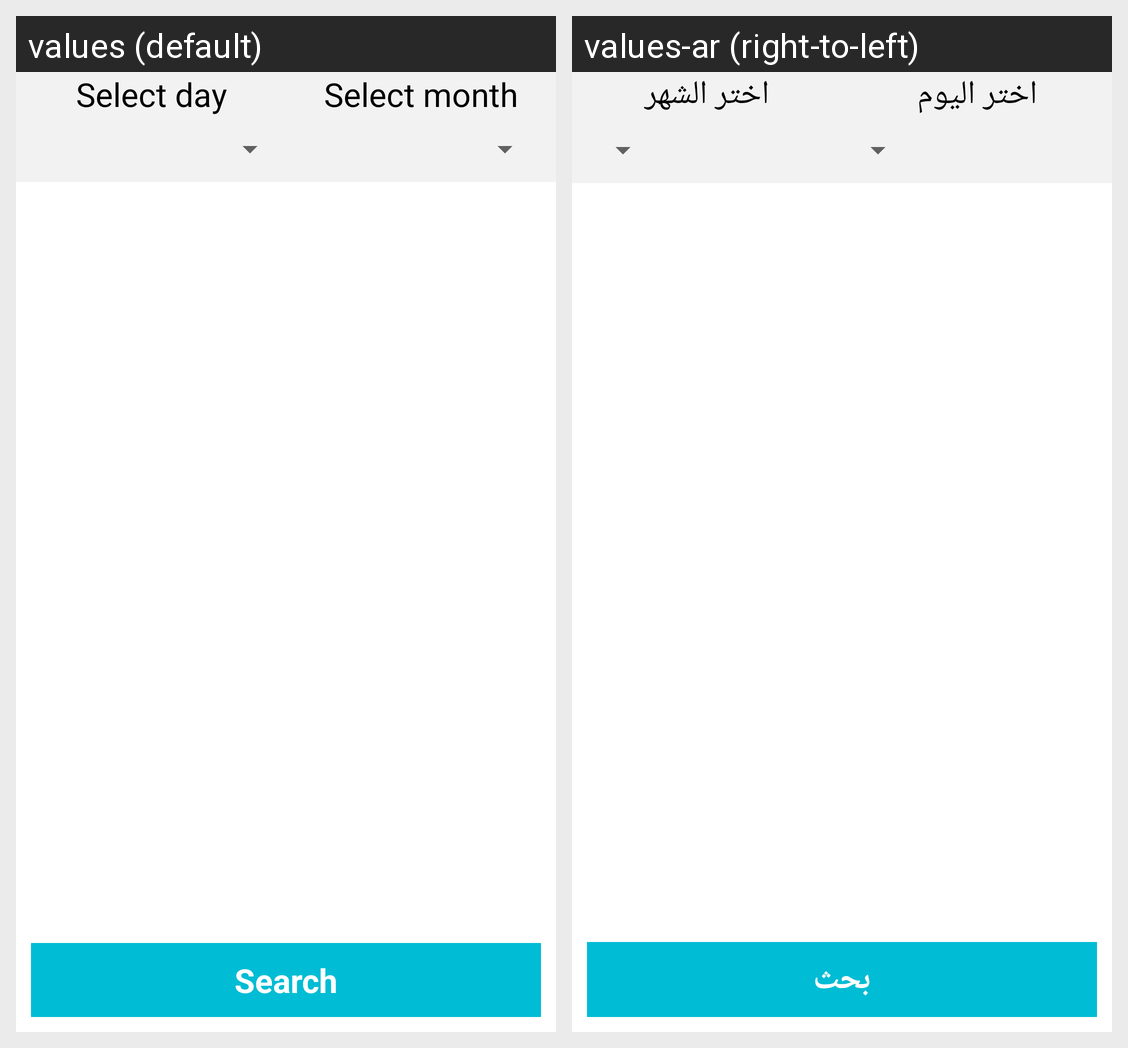

The same Android screen rendered under two of its app's locales, left to right. List the strings drawn on it with the default value and each locale's translation.
Android screen res/layout/fragment_search_birthdays.xml rendered under 2 locales, left to right: values (default), values-ar (right-to-left). Device: Nexus 5 (rendered at 1080×1920; each locale shown at half size, 540×960, under a caption strip naming it); theme AppTheme.
Strings drawn on this screen, with the default value and each locale's value (text and hints the layout hard-codes, and strings that could not be matched under every locale, appear in the picture but are not listed):

select.day
  values: Select day
  values-ar: اختر اليوم

select.month
  values: Select month
  values-ar: اختر الشهر

btn.search
  values: Search
  values-ar: بحث
